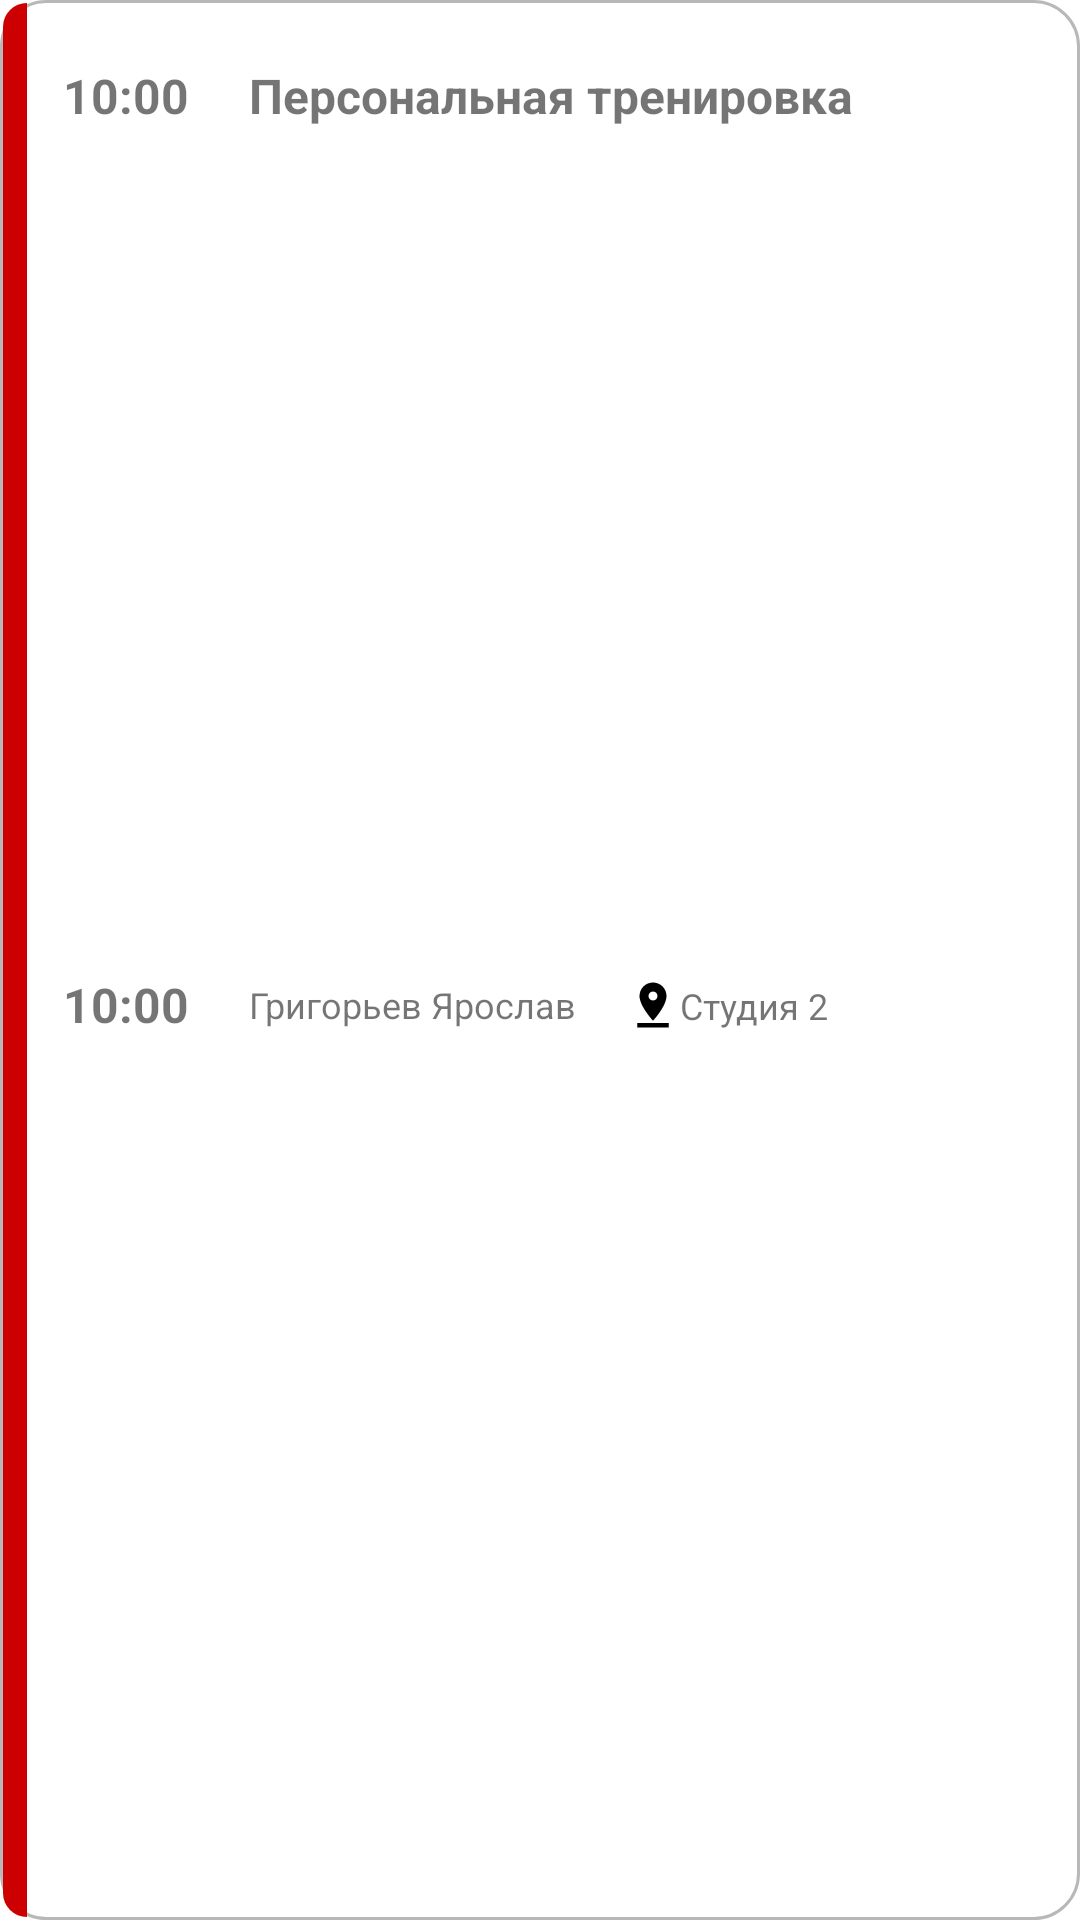

Produce the Android XML layout that renders to this screen, including the resource entries it uses.
<!-- AndroidManifest.xml: application theme Theme.FitnessKit -->
<!-- res/layout/schedule_item.xml -->
<?xml version="1.0" encoding="utf-8"?>
<androidx.constraintlayout.widget.ConstraintLayout xmlns:android="http://schemas.android.com/apk/res/android"
    android:layout_width="match_parent"
    android:layout_height="wrap_content"
    xmlns:app="http://schemas.android.com/apk/res-auto"
    android:background="@drawable/corner_radius"
    android:orientation="vertical"
    android:layout_marginTop="12dp"
    android:layout_marginStart="5dp"
    android:layout_marginEnd="5dp">

        <ImageView
            android:id="@+id/ivColor"
            android:layout_width="8dp"
            android:layout_height="0dp"
            app:layout_constraintTop_toTopOf="parent"
            app:layout_constraintStart_toStartOf="parent"
            app:layout_constraintBottom_toBottomOf="parent"
            android:background="@drawable/rounded_corner"/>

        <TextView
            android:id="@+id/tvStartTime"
            android:layout_width="wrap_content"
            android:layout_height="wrap_content"
            android:layout_marginTop="20dp"
            android:layout_marginStart="20dp"
            android:text="10:00"
            android:textStyle="bold"
            android:textSize="16sp"
            app:layout_constraintStart_toStartOf="@+id/ivColor"
            app:layout_constraintTop_toTopOf="parent" />

        <TextView
            android:id="@+id/tvLessonsName"
            android:layout_width="wrap_content"
            android:layout_height="wrap_content"
            android:layout_marginStart="20dp"
            android:text="Персональная тренировка"
            android:textSize="16sp"
            android:textStyle="bold"
            app:layout_constraintBottom_toBottomOf="@+id/tvStartTime"
            app:layout_constraintStart_toEndOf="@+id/tvStartTime"
            app:layout_constraintTop_toTopOf="@+id/tvStartTime" />


    <TextView
        android:id="@+id/tvEndTime"
        android:layout_width="wrap_content"
        android:layout_height="wrap_content"
        android:layout_marginStart="20dp"
        android:layout_marginTop="8dp"
        android:layout_marginBottom="20dp"
        android:text="10:00"
        android:textStyle="bold"
        android:textSize="16sp"
        app:layout_constraintBottom_toBottomOf="parent"
        app:layout_constraintStart_toStartOf="@+id/ivColor"
        app:layout_constraintTop_toBottomOf="@+id/tvStartTime" />

    <ImageView
        android:id="@+id/ivPerson"
        android:layout_width="wrap_content"
        android:layout_height="wrap_content"
        android:src="@drawable/baseline_person_outline_24"
        android:layout_marginStart="20dp"
        app:layout_constraintStart_toEndOf="@+id/tvEndTime"
        app:layout_constraintTop_toTopOf="@+id/tvEndTime"
        app:layout_constraintBottom_toBottomOf="@+id/tvEndTime"/>

    <TextView
        android:id="@+id/tvTrainerName"
        android:layout_width="wrap_content"
        android:layout_height="wrap_content"
        android:text="Григорьев Ярослав"
        android:textSize="12sp"
        app:layout_constraintStart_toEndOf="@+id/ivPerson"
        app:layout_constraintTop_toTopOf="@+id/tvEndTime"
        app:layout_constraintBottom_toBottomOf="@+id/tvEndTime"/>

    <androidx.constraintlayout.widget.Guideline
        android:id="@+id/guidelineMiddle"
        android:layout_width="wrap_content"
        android:layout_height="wrap_content"
        android:orientation="vertical"
        app:layout_constraintGuide_percent="0.58" />

    <ImageView
        android:id="@+id/ivPin"
        android:layout_width="wrap_content"
        android:layout_height="wrap_content"
        android:src="@drawable/baseline_pin_drop_24"
        app:layout_constraintStart_toStartOf="@+id/guidelineMiddle"
        app:layout_constraintBottom_toBottomOf="@+id/tvTrainerName"
        app:layout_constraintTop_toTopOf="@+id/tvTrainerName"/>

    <TextView
        android:id="@+id/tvPlace"
        android:layout_width="wrap_content"
        android:layout_height="wrap_content"
        android:layout_marginEnd="15dp"
        android:text="Студия 2"
        android:maxWidth="130dp"
        android:maxLines="1"
        android:ellipsize="end"
        android:textSize="12sp"
        app:layout_constraintStart_toEndOf="@+id/ivPin"
        app:layout_constraintTop_toTopOf="@+id/ivPin"
        app:layout_constraintBottom_toBottomOf="@+id/ivPin"/>


</androidx.constraintlayout.widget.ConstraintLayout>
<!-- resources referenced by this layout -->
<resources>
  <!-- drawable baseline_pin_drop_24 (drawable) -->
  <vector android:height="18dp" android:tint="#000000"
      android:viewportHeight="24" android:viewportWidth="24"
      android:width="18dp" xmlns:android="http://schemas.android.com/apk/res/android">
      <path android:fillColor="@android:color/white" android:pathData="M18,8c0,-3.31 -2.69,-6 -6,-6S6,4.69 6,8c0,4.5 6,11 6,11s6,-6.5 6,-11zM10,8c0,-1.1 0.9,-2 2,-2s2,0.9 2,2 -0.89,2 -2,2c-1.1,0 -2,-0.9 -2,-2zM5,20v2h14v-2L5,20z"/>
  </vector>
  <!-- drawable corner_radius (drawable) -->
  <?xml version="1.0" encoding="utf-8"?>
  <shape xmlns:android="http://schemas.android.com/apk/res/android">
      <solid android:color="#ffffffff"/>
  
      <stroke android:width="1dp"
          android:color="#B9B8B8" />
  
      <padding android:left="1dp"
          android:top="1dp"
          android:right="1dp"
          android:bottom="1dp" />
  
      <corners android:radius="15dp" />
  </shape>
  <!-- drawable rounded_corner (drawable) -->
  <?xml version="1.0" encoding="utf-8"?>
  <shape xmlns:android="http://schemas.android.com/apk/res/android"
      android:shape="rectangle">
      <solid android:color="@android:color/holo_red_dark"/>
      <corners android:topLeftRadius="10dp"
          android:bottomLeftRadius="10dp"/>
  
  </shape>
  <style name="Theme.FitnessKit" parent="Theme.MaterialComponents.DayNight.NoActionBar">
          
          <item name="colorPrimary">@color/purple_500</item>
          <item name="colorPrimaryVariant">@color/purple_700</item>
          <item name="colorOnPrimary">@color/white</item>
          
          <item name="colorSecondary">@color/teal_200</item>
          <item name="colorSecondaryVariant">@color/teal_700</item>
          <item name="colorOnSecondary">@color/black</item>
          
          <item name="android:statusBarColor">?attr/colorPrimaryVariant</item>
          
      </style>
  <!-- not gathered from this repository: default colours our renderer supplied (Android Studio template values) -->
  <color name="purple_500">#FF6200EE</color>
  <color name="purple_700">#FF3700B3</color>
  <color name="teal_200">#FF03DAC5</color>
  <color name="teal_700">#FF018786</color>
  <color name="black">#FF000000</color>
  <color name="white">#FFFFFFFF</color>
</resources>
